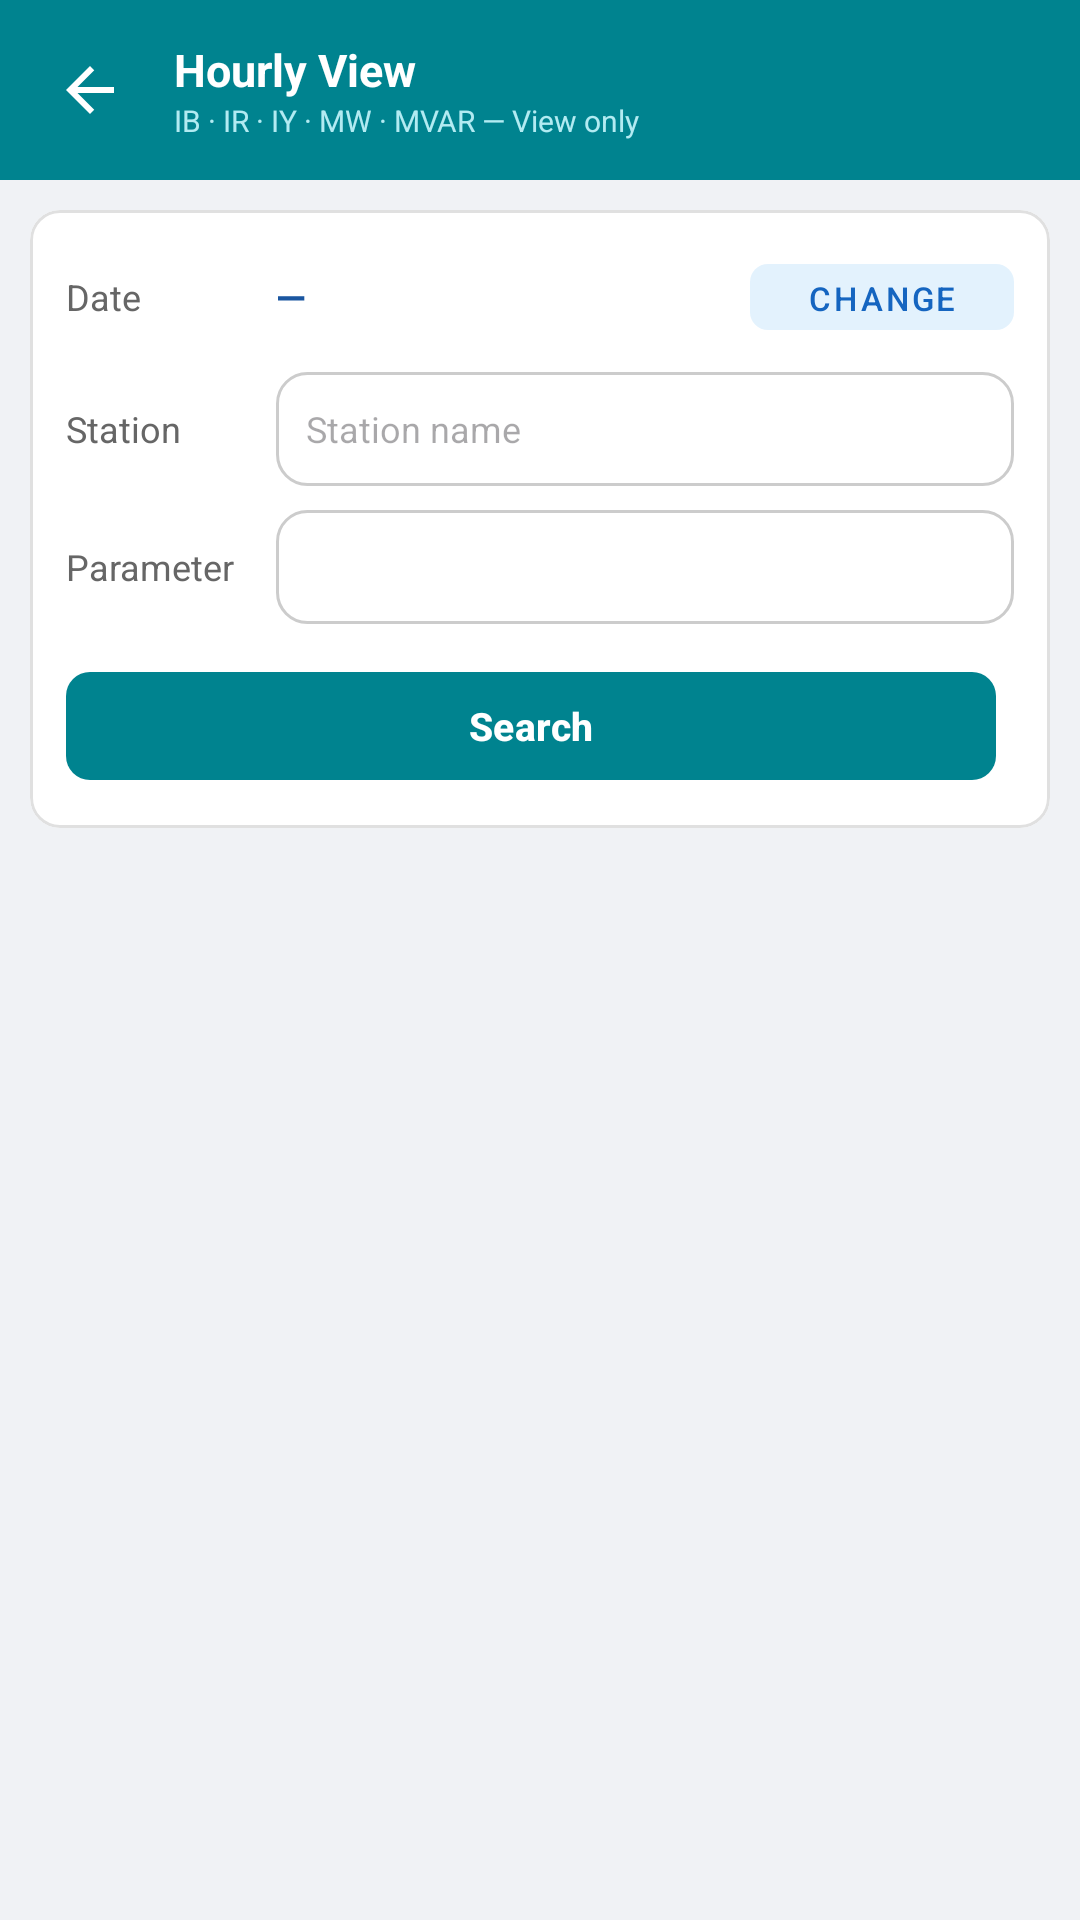

Layout XML and referenced resources for this Android screen:
<!-- AndroidManifest.xml: application theme Theme.KPTCL -->
<!-- res/layout/fragment_division_hourly_view.xml -->
<?xml version="1.0" encoding="utf-8"?>
<LinearLayout xmlns:android="http://schemas.android.com/apk/res/android"
    xmlns:app="http://schemas.android.com/apk/res-auto"
    android:layout_width="match_parent"
    android:layout_height="match_parent"
    android:orientation="vertical"
    android:background="#F0F2F5">

    
    <LinearLayout
        android:layout_width="match_parent"
        android:layout_height="wrap_content"
        android:orientation="horizontal"
        android:gravity="center_vertical"
        android:background="#00838F"
        android:padding="12dp">
        <ImageButton
            android:id="@+id/btnBack"
            android:layout_width="36dp" android:layout_height="36dp"
            android:src="@drawable/ic_arrow_back"
            app:tint="#FFFFFF"
            android:background="?attr/selectableItemBackgroundBorderless"
            android:contentDescription="Back"
            android:layout_marginEnd="10dp" />
        <LinearLayout android:layout_width="0dp" android:layout_height="wrap_content"
            android:layout_weight="1" android:orientation="vertical">
            <TextView android:layout_width="wrap_content" android:layout_height="wrap_content"
                android:text="Hourly View" android:textColor="#FFFFFF"
                android:textSize="15sp" android:textStyle="bold" />
            <TextView android:layout_width="wrap_content" android:layout_height="wrap_content"
                android:text="IB · IR · IY · MW · MVAR — View only"
                android:textColor="#B2EBF2" android:textSize="10sp" />
        </LinearLayout>
        <TextView android:id="@+id/tvRowCount" android:layout_width="wrap_content"
            android:layout_height="wrap_content" android:text=""
            android:textColor="#B2EBF2" android:textSize="11sp" />
    </LinearLayout>

    
    <com.google.android.material.card.MaterialCardView
        android:layout_width="match_parent" android:layout_height="wrap_content"
        android:layout_margin="10dp"
        app:cardBackgroundColor="#FFFFFF" app:cardCornerRadius="10dp"
        app:cardElevation="0dp" app:strokeColor="#E0E0E0" app:strokeWidth="1dp">
        <LinearLayout android:layout_width="match_parent" android:layout_height="wrap_content"
            android:orientation="vertical" android:padding="12dp">

            
            <LinearLayout android:layout_width="match_parent" android:layout_height="wrap_content"
                android:orientation="horizontal" android:gravity="center_vertical"
                android:layout_marginBottom="8dp">
                <TextView android:layout_width="70dp" android:layout_height="wrap_content"
                    android:text="Date" android:textColor="#666666" android:textSize="12sp" />
                <TextView android:id="@+id/tvSelectedDate" android:layout_width="0dp"
                    android:layout_height="wrap_content" android:layout_weight="1"
                    android:text="—" android:textColor="#1A56A0"
                    android:textSize="13sp" android:textStyle="bold" />
                <com.google.android.material.button.MaterialButton
                    android:id="@+id/btnPickDate"
                    android:layout_width="wrap_content" android:layout_height="34dp"
                    android:text="Change" android:textSize="11sp"
                    app:backgroundTint="#E3F2FD" android:textColor="#1565C0"
                    app:cornerRadius="6dp"
                    style="@style/Widget.MaterialComponents.Button.TextButton" />
            </LinearLayout>

            
            <LinearLayout android:layout_width="match_parent" android:layout_height="wrap_content"
                android:orientation="horizontal" android:gravity="center_vertical"
                android:layout_marginBottom="8dp">
                <TextView android:layout_width="70dp" android:layout_height="wrap_content"
                    android:text="Station" android:textColor="#666666" android:textSize="12sp" />
                <Spinner
                    android:id="@+id/spinnerStation"
                    android:layout_width="0dp" android:layout_height="38dp"
                    android:layout_weight="1"
                    android:background="@drawable/input_bg"
                    android:visibility="gone" />
                <EditText
                    android:id="@+id/etStation"
                    android:layout_width="0dp" android:layout_height="38dp"
                    android:layout_weight="1"
                    android:hint="Station name" android:textSize="12sp"
                    android:textColor="#333333" android:background="@drawable/input_bg"
                    android:paddingStart="10dp" android:paddingEnd="10dp"
                    android:inputType="textCapCharacters" android:imeOptions="actionDone" />
            </LinearLayout>

            
            <LinearLayout android:layout_width="match_parent" android:layout_height="wrap_content"
                android:orientation="horizontal" android:gravity="center_vertical"
                android:layout_marginBottom="12dp">
                <TextView android:layout_width="70dp" android:layout_height="wrap_content"
                    android:text="Parameter" android:textColor="#666666" android:textSize="12sp" />
                <Spinner android:id="@+id/spinnerParameter"
                    android:layout_width="0dp" android:layout_height="38dp"
                    android:layout_weight="1" android:background="@drawable/input_bg" />
            </LinearLayout>

            
            <LinearLayout android:layout_width="match_parent" android:layout_height="wrap_content"
                android:orientation="horizontal">
                <com.google.android.material.button.MaterialButton
                    android:id="@+id/btnSearch"
                    android:layout_width="0dp" android:layout_height="44dp"
                    android:layout_weight="1" android:layout_marginEnd="6dp"
                    android:text="Search" android:textColor="#FFFFFF"
                    android:textStyle="bold" android:textSize="13sp"
                    app:backgroundTint="#00838F" app:cornerRadius="8dp" />

                <com.google.android.material.button.MaterialButton
                    android:id="@+id/btnDownloadExcel"
                    android:layout_width="wrap_content" android:layout_height="44dp"
                    android:text="Excel" android:textColor="#FFFFFF"
                    android:textStyle="bold" android:textSize="12sp"
                    app:backgroundTint="#1B5E20" app:cornerRadius="8dp"
                    android:visibility="gone" />
            </LinearLayout>
        </LinearLayout>
    </com.google.android.material.card.MaterialCardView>

    
    <TextView android:id="@+id/tvResultTitle" android:layout_width="match_parent"
        android:layout_height="wrap_content" android:text="" android:textColor="#1A56A0"
        android:textSize="12sp" android:textStyle="bold" android:gravity="center"
        android:paddingStart="12dp" android:paddingEnd="12dp" android:paddingBottom="4dp"
        android:visibility="gone" />

    
    <TextView android:id="@+id/tvRowSubtitle" android:layout_width="match_parent"
        android:layout_height="wrap_content" android:text=""
        android:textColor="#888888" android:textSize="10sp" android:gravity="center"
        android:paddingBottom="6dp" android:visibility="gone" />

    
    <ProgressBar android:id="@+id/progressBar" android:layout_width="wrap_content"
        android:layout_height="wrap_content" android:layout_gravity="center_horizontal"
        android:visibility="gone" />

    
    <TextView android:id="@+id/tvEmpty" android:layout_width="match_parent"
        android:layout_height="wrap_content" android:text="No data found for selected filters"
        android:textColor="#999999" android:textSize="13sp" android:gravity="center"
        android:padding="24dp" android:visibility="gone" />
    <HorizontalScrollView
        android:id="@+id/scrollHourFilter"
        android:layout_width="match_parent"
        android:layout_height="wrap_content"
        android:scrollbars="none"
        android:paddingStart="8dp"
        android:paddingEnd="8dp"
        android:paddingBottom="6dp"
        android:visibility="gone">
        <LinearLayout
            android:id="@+id/chipGroup"
            android:layout_width="wrap_content"
            android:layout_height="wrap_content"
            android:orientation="horizontal"
            android:gravity="center_vertical" />
    </HorizontalScrollView>
    
    <ScrollView
        android:id="@+id/scrollVertical"
        android:layout_width="match_parent"
        android:layout_height="0dp"
        android:layout_weight="1"
        android:visibility="gone"
        android:fillViewport="false">

        <HorizontalScrollView
            android:id="@+id/scrollHorizontal"
            android:layout_width="wrap_content"
            android:layout_height="wrap_content"
            android:fillViewport="false">

            
            <LinearLayout
                android:id="@+id/tableContainer"
                android:layout_width="wrap_content"
                android:layout_height="wrap_content"
                android:orientation="vertical"
                android:padding="8dp" />

        </HorizontalScrollView>
    </ScrollView>

</LinearLayout>
<!-- resources referenced by this layout -->
<resources>
  <!-- drawable ic_arrow_back (drawable) -->
  <vector xmlns:android="http://schemas.android.com/apk/res/android"
      android:width="24dp"
      android:height="24dp"
      android:viewportWidth="24"
      android:viewportHeight="24">
      <path
          android:fillColor="#000000"
          android:pathData="M20,11H7.83l5.59,-5.59L12,4l-8,8l8,8l1.41,-1.41L7.83,13H20z"/>
  </vector>
  <!-- drawable input_bg (drawable) -->
  <?xml version="1.0" encoding="utf-8"?>
  <selector xmlns:android="http://schemas.android.com/apk/res/android">
  
      
      <item android:state_focused="true">
          <shape android:shape="rectangle">
              <solid android:color="#FFFFFF"/>
              <stroke
                  android:width="2dp"
                  android:color="#4CAF50"/> 
              <corners android:radius="10dp"/>
          </shape>
      </item>
  
      
      <item>
          <shape android:shape="rectangle">
              <solid android:color="#FFFFFF"/>
              <stroke
                  android:width="1dp"
                  android:color="#CCCCCC"/> 
              <corners android:radius="10dp"/>
          </shape>
      </item>
  
  </selector>
  <style name="Theme.KPTCL" parent="Base.Theme.KPTCL" />
  <style name="Base.Theme.KPTCL" parent="Theme.Material3.DayNight.NoActionBar">
          
          <item name="colorPrimary">#6366F1</item> 
          <item name="colorPrimaryVariant">#4F46E5</item>
          <item name="colorOnPrimary">@android:color/white</item>
  
          
          <item name="colorSecondary">#14B8A6</item> 
          <item name="colorSecondaryVariant">#0D9488</item>
          <item name="colorOnSecondary">@android:color/white</item>
  
          
          <item name="android:statusBarColor">#6366F1</item>
  
          
          <item name="android:windowBackground">@android:color/white</item>
  
          
          <item name="android:textColorPrimary">#1F2937</item>
          <item name="android:textColorSecondary">#6B7280</item>
      </style>
</resources>
